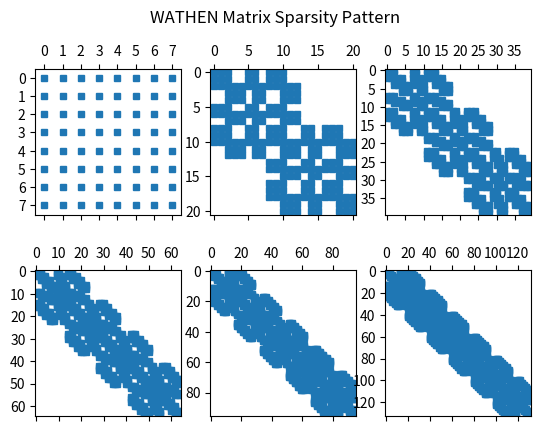
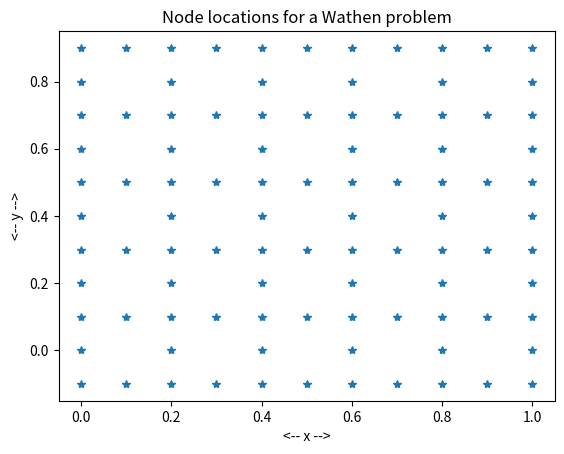

Recreate these plots in Python, in order.
#! /usr/bin/env python3
#
def cg_csc ( n, a, b, x ):

#*****************************************************************************80
#
## cg_csc() uses the conjugate gradient method for a CSC matrix.
#
#  Discussion:
#
#    The linear system has the form A*x=b, where A is a positive-definite
#    symmetric matrix, stored in Python's Compressed Sparse Column (CSC) format.
#
#    The method is designed to reach the solution to the linear system
#      A * x = b
#    after N computational steps.  However, roundoff may introduce
#    unacceptably large errors for some problems.  In such a case,
#    calling the routine a second time, using the current solution estimate
#    as the new starting guess, should result in improved results.
#
#  Licensing:
#
#    This code is distributed under the MIT license.
#
#  Modified:
#
#    01 September 2014
#
#  Author:
#
#    John Burkardt
#
#  Reference:
#
#    Frank Beckman,
#    The Solution of Linear Equations by the Conjugate Gradient Method,
#    in Mathematical Methods for Digital Computers,
#    edited by John Ralston, Herbert Wilf,
#    Wiley, 1967,
#    ISBN: 0471706892,
#    LC: QA76.5.R3.
#
#  Input:
#
#    integer N, the order of the matrix.
#
#    real A(N,N), the matrix, in Python's CSC format.
#
#    real B(N), the right hand side vector.
#
#    real X(N), an estimate for the solution, which may be 0.  
#
#  Output:
#
#    real X(N), the approximate solution.
#
  import numpy as np
#
#  Initialize
#    AP = A * x,
#    R  = b - A * x,
#    P  = b - A * x.
#
  ap = a.dot ( x )

  r = b - ap
  p = b - ap
#
#  Do the N steps of the conjugate gradient method.
#
  for it in range ( 0, n ):
#
#  Compute the matrix*vector product AP = A*P.
#
    ap = a.dot ( p )
#
#  Compute the dot products
#    PAP = P*AP,
#    PR  = P*R
#  Set
#    ALPHA = PR / PAP.
#
    pap = np.dot ( p, ap )
    pr =  np.dot ( p, r )

    if ( pap == 0.0 ):
      return x

    alpha = pr / pap
#
#  Set
#    X = X + ALPHA * P
#    R = R - ALPHA * AP.
#
    x = x + alpha * p
    r = r - alpha * ap
#
#  Compute the vector dot product
#    RAP = R*AP
#  Set
#    BETA = - RAP / PAP.
#
    rap = np.dot ( r, ap )

    beta = - rap / pap
#
#  Update the perturbation vector
#    P = R + BETA * P.
#
    p = r + beta * p

  return x

def cg_ge ( n, a, b, x ):

#*****************************************************************************80
#
## cg_ge() uses the conjugate gradient method for a general storage matrix.
#
#  Discussion:
#
#    The linear system has the form A*x=b, where A is a positive-definite
#    symmetric matrix, stored as a full storage matrix.
#
#    The method is designed to reach the solution to the linear system
#      A * x = b
#    after N computational steps.  However, roundoff may introduce
#    unacceptably large errors for some problems.  In such a case,
#    calling the routine a second time, using the current solution estimate
#    as the new starting guess, should result in improved results.
#
#  Licensing:
#
#    This code is distributed under the MIT license.
#
#  Modified:
#
#    31 August 2014
#
#  Author:
#
#    John Burkardt
#
#  Reference:
#
#    Frank Beckman,
#    The Solution of Linear Equations by the Conjugate Gradient Method,
#    in Mathematical Methods for Digital Computers,
#    edited by John Ralston, Herbert Wilf,
#    Wiley, 1967,
#    ISBN: 0471706892,
#    LC: QA76.5.R3.
#
#  Input:
#
#    integer N, the order of the matrix.
#
#    real A(N,N), the matrix.
#
#    real B(N), the right hand side vector.
#
#    real X(N), an estimate for the solution, which may be 0. 
#
#  Output:
#
#    real X(N), the approximate solution.
#
  import numpy as np
#
#  Initialize
#    AP = A * x,
#    R  = b - A * x,
#    P  = b - A * x.
#
  ap = np.dot ( a, x )

  r = b - ap
  p = b - ap
#
#  Do the N steps of the conjugate gradient method.
#
  for it in range ( 0, n ):
#
#  Compute the matrix*vector product AP = A*P.
#
    ap = np.dot ( a, p )
#
#  Compute the dot products
#    PAP = P*AP,
#    PR  = P*R
#  Set
#    ALPHA = PR / PAP.
#
    pap = np.dot ( p, ap )
    pr =  np.dot ( p, r )

    if ( pap == 0.0 ):
      return x

    alpha = pr / pap
#
#  Set
#    X = X + ALPHA * P
#    R = R - ALPHA * AP.
#
    x = x + alpha * p
    r = r - alpha * ap
#
#  Compute the vector dot product
#    RAP = R*AP
#  Set
#    BETA = - RAP / PAP.
#
    rap = np.dot ( r, ap )

    beta = - rap / pap
#
#  Update the perturbation vector
#    P = R + BETA * P.
#
    p = r + beta * p

  return x

def cg_st ( n, nz_num, row, col, a, b, x ):

#*****************************************************************************80
#
## cg_st() uses the conjugate gradient method for a sparse triplet storage matrix.
#
#  Discussion:
#
#    The linear system has the form A*x=b, where A is a positive-definite
#    symmetric matrix, stored as a full storage matrix.
#
#    The method is designed to reach the solution to the linear system
#      A * x = b
#    after N computational steps.  However, roundoff may introduce
#    unacceptably large errors for some problems.  In such a case,
#    calling the routine a second time, using the current solution estimate
#    as the new starting guess, should result in improved results.
#
#  Licensing:
#
#    This code is distributed under the MIT license.
#
#  Modified:
#
#    31 August 2014
#
#  Author:
#
#    John Burkardt
#
#  Reference:
#
#    Frank Beckman,
#    The Solution of Linear Equations by the Conjugate Gradient Method,
#    in Mathematical Methods for Digital Computers,
#    edited by John Ralston, Herbert Wilf,
#    Wiley, 1967,
#    ISBN: 0471706892,
#    LC: QA76.5.R3.
#
#  Input:
#
#    integer N, the order of the matrix.
#
#    integer NZ_NUM, the number of nonzeros.
#
#    integer ROW(NZ_NUM), COL(NZ_NUM), the row and column indices
#    of the nonzero entries.
#
#    real A(NZ_NUM), the nonzero entries.
#
#    real B(N), the right hand side vector.
#
#    real X(N), an estimate for the solution, which may be 0.
#
#  Output:
#
#    real X(N), the approximate solution.
#
  import numpy as np
#
#  Initialize
#    AP = A * x,
#    R  = b - A * x,
#    P  = b - A * x.
#
  ap = mv_st ( n, n, nz_num, row, col, a, x )

  r = b - ap
  p = b - ap
#
#  Do the N steps of the conjugate gradient method.
#
  for it in range ( 0, n ):
#
#  Compute the matrix*vector product AP = A*P.
#
    ap = mv_st ( n, n, nz_num, row, col, a, p )
#
#  Compute the dot products
#    PAP = P*AP,
#    PR  = P*R
#  Set
#    ALPHA = PR / PAP.
#
    pap = np.dot ( p, ap )
    pr =  np.dot ( p, r )

    if ( pap == 0.0 ):
      return x

    alpha = pr / pap
#
#  Set
#    X = X + ALPHA * P
#    R = R - ALPHA * AP.
#
    x = x + alpha * p
    r = r - alpha * ap
#
#  Compute the vector dot product
#    RAP = R*AP
#  Set
#    BETA = - RAP / PAP.
#
    rap = np.dot ( r, ap )

    beta = - rap / pap
#
#  Update the perturbation vector
#    P = R + BETA * P.
#
    p = r + beta * p

  return x

def mv_st ( m, n, nz_num, row, col, a, x ):

#*****************************************************************************80
#
## mv_st() multiplies a sparse triple matrix times a vector.
#
#  Licensing:
#
#    This code is distributed under the MIT license.
#
#  Modified:
#
#    31 August 2014
#
#  Author:
#
#    John Burkardt
#
#  Input:
#
#    integer M, N, the number of rows and columns.
#
#    integer NZ_NUM, the number of nonzero values.
#
#    integer ROW(NZ_NUM), COL(NZ_NUM), the row and column indices.
#
#    real A(NZ_NUM), the nonzero values in the M by N matrix.
#
#    real X(N), the vector to be multiplied.
#
#  Output:
#
#    real B(M), the product A*X.
#
  import numpy as np

  b = np.zeros ( m )

  for k in range ( 0, nz_num ):
    b[row[k]] = b[row[k]] + a[k] * x[col[k]]

  return b

def nonzeros ( m, n, a ):

#*****************************************************************************80
#
## nonzeros() counts the nonzeros in a matrix.
#
#  Licensing:
#
#    This code is distributed under the MIT license.
#
#  Modified:
#
#    31 August 2014
#
#  Author:
#
#    John Burkardt
#
#  Input:
#
#    integer M, N, the number of rows and columns.
#
#    real A(M,N), the matrix.
#
#  Output:
#
#    integer NNZ, the number of nonzero entries.
#
  nnz = 0;
  for j in range ( 0, n ):
    for i in range ( 0, m ):
      if ( a[i,j] != 0.0 ):
        nnz = nnz + 1

  return nnz

def r8vec_print ( n, a, title ):

#*****************************************************************************80
#
## r8vec_print() prints an R8VEC.
#
#  Licensing:
#
#    This code is distributed under the MIT license.
#
#  Modified:
#
#    31 August 2014
#
#  Author:
#
#    John Burkardt
#
#  Input:
#
#    integer N, the dimension of the vector.
#
#    real A(N), the vector to be printed.
#
#    string TITLE, a title.
#
  print ( '' )
  print ( title )
  print ( '' )
  for i in range ( 0, n ):
    print ( '%6d:  %12g' % ( i, a[i] ) )

def st_to_ge ( n_st, row, col, a_st ):

#*****************************************************************************80
#
## st_to_ge() converts a sparse triplet (ST) matrix to general (GE) storage.
#
#  Licensing:
#
#    This code is distributed under the MIT license.
#
#  Modified:
#
#    01 June 2014
#
#  Author:
#
#    John Burkardt
#
#  Input:
#
#    integer N_ST, the number of sparse triplet values.
#
#    integer ROW(N_ST), COL(N_ST), the row and column indices.
#
#    real A_ST(N_ST), the nonzero matrix values.
#
#  Output:
#
#    real A_GE(M,N), the corresponding full storage matrix.
#
  import numpy as np
#
#  Guess the number of rows and columns.
#
  m = max ( row ) + 1
  n = max ( col ) + 1
#
#  Set up the GE matrix.
#
  a_ge = np.zeros ( ( m, n ) )
#
#  Copy the data as a vector.
#
  for k in range ( 0, n_st ):
    a_ge[row[k],col[k]] = a_st[k]

  return a_ge

def timestamp ( ):

#*****************************************************************************80
#
## timestamp() prints the date as a timestamp.
#
#  Licensing:
#
#    This code is distributed under the MIT license. 
#
#  Modified:
#
#    06 April 2013
#
#  Author:
#
#    John Burkardt
#
  import time

  t = time.time ( )
  print ( time.ctime ( t ) )

  return

def wathen_bandwidth ( nx, ny ):

#*****************************************************************************80
#
## wathen_bandwidth() returns the bandwidth of the WATHEN matrix.
#
#  Discussion:
#
#    The bandwidth measures the minimal number of contiguous diagonals,
#    including the central diagonal, which contain all the nonzero elements
#    of a matrix.
#
#  Licensing:
#
#    This code is distributed under the MIT license.
#
#  Modified:
#
#    31 August 2014
#
#  Author:
#
#    John Burkardt
#
#  Reference:
#
#    Nicholas Higham,
#    Algorithm 694: A Collection of Test Matrices in MATLAB,
#    ACM Transactions on Mathematical Software,
#    Volume 17, Number 3, September 1991, pages 289-305.
#
#    Andrew Wathen,
#    Realistic eigenvalue bounds for the Galerkin mass matrix,
#    IMA Journal of Numerical Analysis,
#    Volume 7, 1987, pages 449-457.
#
#  Input:
#
#    integer NX, NY, values which determine the size of A.
#
#  Output:
#
#    integer L, D, U, the lower, diagonal, and upper bandwidths 
#    of the matrix,
#
  l = 3 * nx + 4
  d = 1
  u = 3 * nx + 4

  return l, d, u

def wathen_csc ( nx, ny, rng ):

#*****************************************************************************80
#
## wathen_csc(): Wathen matrix stored in Compressed Sparse Column (CSC) format.
#
#  Discussion:
#
#    The Wathen matrix is a finite element matrix which is sparse.
#
#    The entries of the matrix depend in part on a physical quantity
#    related to density.  That density is here assigned random values between
#    0 and 100.
#
#    The matrix order N is determined by the input quantities NX and NY,
#    which would usually be the number of elements in the X and Y directions.
#
#    The value of N is
#
#      N = 3*NX*NY + 2*NX + 2*NY + 1,
#
#    The matrix is the consistent mass matrix for a regular NX by NY grid
#    of 8 node serendipity elements.
#
#    The local element numbering is
#
#      3--2--1
#      |     |
#      4     8
#      |     |
#      5--6--7
#
#    Here is an illustration for NX = 3, NY = 2:
#
#     23-24-25-26-27-28-29
#      |     |     |     |
#     19    20    21    22
#      |     |     |     |
#     12-13-14-15-16-17-18
#      |     |     |     |
#      8     9    10    11
#      |     |     |     |
#      1--2--3--4--5--6--7
#
#    For this example, the total number of nodes is, as expected,
#
#      N = 3 * 3 * 2 + 2 * 2 + 2 * 3 + 1 = 29
#
#    The matrix is symmetric positive definite for any positive values of the
#    density RHO(X,Y).
#
#  Licensing:
#
#    This code is distributed under the MIT license.
#
#  Modified:
#
#    13 May 2020
#
#  Author:
#
#    John Burkardt.
#
#  Reference:
#
#    Nicholas Higham,
#    Algorithm 694: A Collection of Test Matrices in MATLAB,
#    ACM Transactions on Mathematical Software,
#    Volume 17, Number 3, September 1991, pages 289-305.
#
#    Andrew Wathen,
#    Realistic eigenvalue bounds for the Galerkin mass matrix,
#    IMA Journal of Numerical Analysis,
#    Volume 7, Number 4, October 1987, pages 449-457.
#
#  Input:
#
#    integer NX, NY, values which determine the size of the matrix.
#
#    rng(): the current random number generator.
#
#  Output:
#
#    real A(*,*), the compressed sparxe column version of the matrix.
#
  from scipy.sparse import coo_matrix
  import numpy as np

  em = np.array \
  ( \
    ( ( 6.0, -6.0,  2.0, -8.0,  3.0, -8.0,  2.0, -6.0 ), \
      (-6.0, 32.0, -6.0, 20.0, -8.0, 16.0, -8.0, 20.0 ), \
      ( 2.0, -6.0,  6.0, -6.0,  2.0, -8.0,  3.0, -8.0 ), \
      (-8.0, 20.0, -6.0, 32.0, -6.0, 20.0, -8.0, 16.0 ), \
      ( 3.0, -8.0,  2.0, -6.0,  6.0, -6.0,  2.0, -8.0 ), \
      (-8.0, 16.0, -8.0, 20.0, -6.0, 32.0, -6.0, 20.0 ), \
      ( 2.0, -8.0,  3.0, -8.0,  2.0, -6.0,  6.0, -6.0 ), \
      (-6.0, 20.0, -8.0, 16.0, -8.0, 20.0, -6.0, 32.0 ) )\
  )

  node = np.zeros ( 8, dtype = np.int32 )

  st_num = 8 * 8 * nx * ny
  row = np.zeros ( st_num, dtype = np.int32 )
  col = np.zeros ( st_num, dtype = np.int32 )
  v = np.zeros ( st_num )

  k = 0

  for j in range ( 0, ny ):

    for i in range ( 0, nx ):

      node[0] = ( 3 * ( j + 1 )     ) * nx + 2 * ( j + 1 ) + 2 *  ( i + 1 ) + 1 - 1
      node[1] = node[0] - 1
      node[2] = node[0] - 2

      node[3] = ( 3 * ( j + 1 ) - 1 ) * nx + 2 *  ( j + 1 ) + ( i + 1 ) - 1 - 1
      node[7] = node[3] + 1

      node[4] = ( 3 *  ( j + 1 ) - 3 ) * nx + 2 *  ( j + 1 ) + 2 *  ( i + 1 ) - 3 - 1
      node[5] = node[4] + 1
      node[6] = node[4] + 2

      rho = 100.0 * rng.random ( )

      for krow in range ( 0, 8 ):
        for kcol in range ( 0, 8 ):
          row[k] = node[krow]
          col[k] = node[kcol]
          v[k] = rho * em[krow,kcol]
          k = k + 1
#
#  Convert triplet to a Python COO matrix.
#
  a = coo_matrix ( ( v, ( row, col ) ) )
#
#  Convert COO matrix to CSC format.
#
  a = a.tocsc ( )

  return a

def wathen_ge ( nx, ny, rng ):

#*****************************************************************************80
#
## wathen_ge() returns the Wathen matrix, using general (GE) storage.
#
#  Discussion:
#
#    The Wathen matrix is a finite element matrix which is sparse.
#
#    The entries of the matrix depend in part on a physical quantity
#    related to density.  That density is here assigned random values between
#    0 and 100.
#
#    The matrix order N is determined by the input quantities NX and NY,
#    which would usually be the number of elements in the X and Y directions.
#    The value of N is
#
#      N = 3*NX*NY + 2*NX + 2*NY + 1,
#
#    The matrix is the consistent mass matrix for a regular NX by NY grid
#    of 8 node serendipity elements.
#
#    The local element numbering is
#
#      3--2--1
#      |     |
#      4     8
#      |     |
#      5--6--7
#
#    Here is an illustration for NX = 3, NY = 2:
#
#     23-24-25-26-27-28-29
#      |     |     |     |
#     19    20    21    22
#      |     |     |     |
#     12-13-14-15-16-17-18
#      |     |     |     |
#      8     9    10    11
#      |     |     |     |
#      1--2--3--4--5--6--7
#
#    For this example, the total number of nodes is, as expected,
#
#      N = 3 * 3 * 2 + 2 * 2 + 2 * 3 + 1 = 29
#
#    The matrix is symmetric positive definite for any positive values of the
#    density RHO(X,Y).
#
#  Licensing:
#
#    This code is distributed under the MIT license.
#
#  Modified:
#
#    13 May 2020
#
#  Author:
#
#    John Burkardt
#
#  Reference:
#
#    Nicholas Higham,
#    Algorithm 694: A Collection of Test Matrices in MATLAB,
#    ACM Transactions on Mathematical Software,
#    Volume 17, Number 3, September 1991, pages 289-305.
#
#    Andrew Wathen,
#    Realistic eigenvalue bounds for the Galerkin mass matrix,
#    IMA Journal of Numerical Analysis,
#    Volume 7, Number 4, October 1987, pages 449-457.
#
#  Input:
#
#    integer NX, NY, values which determine the size of the matrix.
#
#    rng(): the current random number generator.
#
#  Output:
#
#    real A(N,N), the matrix.
#
  import numpy as np

  n = wathen_order ( nx, ny )

  A = np.zeros ( ( n, n ) )

  em = np.array \
  ( \
    ( ( 6.0, -6.0,  2.0, -8.0,  3.0, -8.0,  2.0, -6.0 ), \
      (-6.0, 32.0, -6.0, 20.0, -8.0, 16.0, -8.0, 20.0 ), \
      ( 2.0, -6.0,  6.0, -6.0,  2.0, -8.0,  3.0, -8.0 ), \
      (-8.0, 20.0, -6.0, 32.0, -6.0, 20.0, -8.0, 16.0 ), \
      ( 3.0, -8.0,  2.0, -6.0,  6.0, -6.0,  2.0, -8.0 ), \
      (-8.0, 16.0, -8.0, 20.0, -6.0, 32.0, -6.0, 20.0 ), \
      ( 2.0, -8.0,  3.0, -8.0,  2.0, -6.0,  6.0, -6.0 ), \
      (-6.0, 20.0, -8.0, 16.0, -8.0, 20.0, -6.0, 32.0 ) )\
  )

  node = np.zeros ( 8, dtype = np.int32 )

  for j in range ( 0, ny ):

    for i in range ( 0, nx ):
#
#  For the element (I,J), determine the indices of the 8 nodes.
#
      node[0] = ( 3 * ( j + 1 )     ) * nx + 2 * ( j + 1 ) + 2 *  ( i + 1 ) + 1 - 1
      node[1] = node[0] - 1
      node[2] = node[0] - 2

      node[3] = ( 3 * ( j + 1 ) - 1 ) * nx + 2 *  ( j + 1 ) + ( i + 1 ) - 1 - 1
      node[7] = node[3] + 1

      node[4] = ( 3 *  ( j + 1 ) - 3 ) * nx + 2 *  ( j + 1 ) + 2 *  ( i + 1 ) - 3 - 1
      node[5] = node[4] + 1
      node[6] = node[4] + 2

      rho = 100.0 * rng.random ( )

      for krow in range ( 0, 8 ):
        for kcol in range ( 0, 8 ):
          A[node[krow],node[kcol]] = A[node[krow],node[kcol]] \
            + rho * em[krow,kcol]

  return A

def wathen_order ( nx, ny ):

#*****************************************************************************80
#
## wathen_order() returns the order of the WATHEN matrix.
#
#  Discussion:
#
#    N = 3 * 3 * 2 + 2 * 2 + 2 * 3 + 1 = 29
#
#  Licensing:
#
#    This code is distributed under the MIT license.
#
#  Modified:
#
#    31 August 2014
#
#  Author:
#
#    John Burkardt
#
#  Reference:
#
#    Nicholas Higham,
#    Algorithm 694: A Collection of Test Matrices in MATLAB,
#    ACM Transactions on Mathematical Software,
#    Volume 17, Number 3, September 1991, pages 289-305.
#
#    Andrew Wathen,
#    Realistic eigenvalue bounds for the Galerkin mass matrix,
#    IMA Journal of Numerical Analysis,
#    Volume 7, 1987, pages 449-457.
#
#  Input:
#
#    integer NX, NY, values which determine the size of A.
#
#  Output:
#
#    integer N, the order of the matrix,
#    as determined by NX and NY.
#
  n = 3 * nx * ny + 2 * nx + 2 * ny + 1

  return n

def wathen_order_test ( ):

#*****************************************************************************80
#
## wathen_order_test() tests wathen_order().
#
#  Licensing:
#
#    This code is distributed under the MIT license.
#
#  Modified:
#
#    30 November 2016
#
#  Author:
#
#    John Burkardt
#
#  Reference:
#
#    Nicholas Higham,
#    Algorithm 694: A Collection of Test Matrices in MATLAB,
#    ACM Transactions on Mathematical Software,
#    Volume 17, Number 3, September 1991, pages 289-305.
#
#    Andrew Wathen,
#    Realistic eigenvalue bounds for the Galerkin mass matrix,
#    IMA Journal of Numerical Analysis,
#    Volume 7, 1987, pages 449-457.
#
  print ( '' )
  print ( 'wathen_order_test():' )
  print ( '  wathen_order() returns N, the order of a Wathen finite element' )
  print ( '  matrix given NX and NY, the number of rows and columns of' )
  print ( '  nodes in the underlying grid.' )
  print ( '' )
  print ( '       NX / NY: 1       2       3       4       5       6' )
  print ( '' )

  for ny in range ( 1, 11 ):
    print ( '       %2d' % ( ny ), end = '' )
    for nx in range ( 1, 7 ):
      n = wathen_order ( nx, ny )
      print ( '  %5d' % ( n ), end = '' )
    print ( '' )

  return

def wathen_st ( nx, ny, rng ):

#*****************************************************************************80
#
## wathen_st(): Wathen matrix stored in sparse triplet format.
#
#  Discussion:
#
#    When dealing with sparse matrices in MATLAB, it can be much more efficient
#    to work first with a triple of I, J, and X vectors, and only once
#    they are complete, convert to MATLAB's sparse format.
#
#    The Wathen matrix is a finite element matrix which is sparse.
#
#    The entries of the matrix depend in part on a physical quantity
#    related to density.  That density is here assigned random values between
#    0 and 100.
#
#    The matrix order N is determined by the input quantities NX and NY,
#    which would usually be the number of elements in the X and Y directions.
#
#    The value of N is
#
#      N = 3*NX*NY + 2*NX + 2*NY + 1,
#
#    The matrix is the consistent mass matrix for a regular NX by NY grid
#    of 8 node serendipity elements.
#
#    The local element numbering is
#
#      3--2--1
#      |     |
#      4     8
#      |     |
#      5--6--7
#
#    Here is an illustration for NX = 3, NY = 2:
#
#     23-24-25-26-27-28-29
#      |     |     |     |
#     19    20    21    22
#      |     |     |     |
#     12-13-14-15-16-17-18
#      |     |     |     |
#      8     9    10    11
#      |     |     |     |
#      1--2--3--4--5--6--7
#
#    For this example, the total number of nodes is, as expected,
#
#      N = 3 * 3 * 2 + 2 * 2 + 2 * 3 + 1 = 29
#
#    The matrix is symmetric positive definite for any positive values of the
#    density RHO(X,Y).
#
#  Licensing:
#
#    This code is distributed under the MIT license.
#
#  Modified:
#
#    31 August 2014
#
#  Author:
#
#    John Burkardt.
#
#  Reference:
#
#    Nicholas Higham,
#    Algorithm 694: A Collection of Test Matrices in MATLAB,
#    ACM Transactions on Mathematical Software,
#    Volume 17, Number 3, September 1991, pages 289-305.
#
#    Andrew Wathen,
#    Realistic eigenvalue bounds for the Galerkin mass matrix,
#    IMA Journal of Numerical Analysis,
#    Volume 7, Number 4, October 1987, pages 449-457.
#
#  Input:
#
#    integer NX, NY, values which determine the size of the matrix.
#
#    rng(): the current random number generator.
#
#  Output:
#
#    integer ROW(NZ_NUM), COL(NZ_NUM), the row and column indices 
#    of the nonzero entries.
#
#    real A(NZ_NUM), the nonzero values.
#
  import numpy as np

  nz_num = wathen_st_size ( nx, ny )

  em = np.array \
  ( \
    ( ( 6.0, -6.0,  2.0, -8.0,  3.0, -8.0,  2.0, -6.0 ), \
      (-6.0, 32.0, -6.0, 20.0, -8.0, 16.0, -8.0, 20.0 ), \
      ( 2.0, -6.0,  6.0, -6.0,  2.0, -8.0,  3.0, -8.0 ), \
      (-8.0, 20.0, -6.0, 32.0, -6.0, 20.0, -8.0, 16.0 ), \
      ( 3.0, -8.0,  2.0, -6.0,  6.0, -6.0,  2.0, -8.0 ), \
      (-8.0, 16.0, -8.0, 20.0, -6.0, 32.0, -6.0, 20.0 ), \
      ( 2.0, -8.0,  3.0, -8.0,  2.0, -6.0,  6.0, -6.0 ), \
      (-6.0, 20.0, -8.0, 16.0, -8.0, 20.0, -6.0, 32.0 ) )\
  )

  node = np.zeros ( 8, dtype = np.int32 )
  row = np.zeros ( nz_num, dtype = np.int32 )
  col = np.zeros ( nz_num, dtype = np.int32 )
  a = np.zeros ( nz_num )

  k = 0

  for j in range ( 0, ny ):

    for i in range ( 0, nx ):

      node[0] = ( 3 * ( j + 1 )     ) * nx + 2 * ( j + 1 ) + 2 *  ( i + 1 ) + 1 - 1
      node[1] = node[0] - 1
      node[2] = node[0] - 2

      node[3] = ( 3 * ( j + 1 ) - 1 ) * nx + 2 *  ( j + 1 ) + ( i + 1 ) - 1 - 1
      node[7] = node[3] + 1

      node[4] = ( 3 *  ( j + 1 ) - 3 ) * nx + 2 *  ( j + 1 ) + 2 *  ( i + 1 ) - 3 - 1
      node[5] = node[4] + 1
      node[6] = node[4] + 2

      rho = 100.0 * rng.random ( )

      for krow in range ( 0, 8 ):
        for kcol in range ( 0, 8 ):
          row[k] = node[krow]
          col[k] = node[kcol]
          a[k] = rho * em[krow,kcol]
          k = k + 1

  return row, col, a

def wathen_st_size ( nx, ny ):

#*****************************************************************************80
#
## wathen_st_size(): Size of Wathen matrix stored in sparse triplet format.
#
#  Licensing:
#
#    This code is distributed under the MIT license.
#
#  Modified:
#
#    31 August 2014
#
#  Author:
#
#    John Burkardt.
#
#  Reference:
#
#    Nicholas Higham,
#    Algorithm 694: A Collection of Test Matrices in MATLAB,
#    ACM Transactions on Mathematical Software,
#    Volume 17, Number 3, September 1991, pages 289-305.
#
#    Andrew Wathen,
#    Realistic eigenvalue bounds for the Galerkin mass matrix,
#    IMA Journal of Numerical Analysis,
#    Volume 7, Number 4, October 1987, pages 449-457.
#
#  Input:
#
#    integer NX, NY, values which determine the size of the matrix.
#
#  Output:
#
#    integer NZ_NUM, the number of items of data used to describe
#    the matrix.
#
  nz_num = nx * ny * 64

  return nz_num

def wathen_st_size_test ( ):

#*****************************************************************************80
#
## wathen_st_size_test() tests wathen_st_size().
#
#  Licensing:
#
#    This code is distributed under the MIT license.
#
#  Modified:
#
#    30 November 2016
#
#  Author:
#
#    John Burkardt
#
#  Reference:
#
#    Nicholas Higham,
#    Algorithm 694: A Collection of Test Matrices in MATLAB,
#    ACM Transactions on Mathematical Software,
#    Volume 17, Number 3, September 1991, pages 289-305.
#
#    Andrew Wathen,
#    Realistic eigenvalue bounds for the Galerkin mass matrix,
#    IMA Journal of Numerical Analysis,
#    Volume 7, 1987, pages 449-457.
#
  print ( '' )
  print ( 'wathen_st_size_test():' )
  print ( '  wathen_st_size() returns NZ_NUM, the number of nonzeros' )
  print ( '  in a sparse triplet format for a Wathen finite element' )
  print ( '  matrix, given NX and NY, the number of rows and columns of' )
  print ( '  nodes in the underlying grid.' )
  print ( '' )
  print ( '       NX / NY: 1       2       3       4       5       6' )
  print ( '' )

  for ny in range ( 1, 11 ):
    print ( '       %2d' % ( ny ), end = '' )
    for nx in range ( 1, 7 ):
      n = wathen_st_size ( nx, ny )
      print ( '  %5d' % ( n ), end = '' )
    print ( '' )

  return

def wathen_xy ( nx, ny ):

#*****************************************************************************80
#
## wathen_xy(): coordinates of Wathen nodes.
#
#  Discussion:
#
#    We will take the region to be the unit square.
#
#    The grid uses quadratic serendipity elements.
#
#    Here is an illustration of the node numbering for NX = 3, NY = 2:
#
#     23-24-25-26-27-28-29
#      |     |     |     |
#     19    20    21    22
#      |     |     |     |
#     12-13-14-15-16-17-18
#      |     |     |     |
#      8     9    10    11
#      |     |     |     |
#      1--2--3--4--5--6--7
#
#    For this example, the total number of nodes is, as expected,
#
#      N = 3 * 3 * 2 + 2 * 2 + 2 * 3 + 1 = 29
#
#  Licensing:
#
#    This code is distributed under the MIT license.
#
#  Modified:
#
#    18 February 2020
#
#  Author:
#
#    John Burkardt.
#
#  Reference:
#
#    Nicholas Higham,
#    Algorithm 694: A Collection of Test Matrices in MATLAB,
#    ACM Transactions on Mathematical Software,
#    Volume 17, Number 3, September 1991, pages 289-305.
#
#    Andrew Wathen,
#    Realistic eigenvalue bounds for the Galerkin mass matrix,
#    IMA Journal of Numerical Analysis,
#    Volume 7, Number 4, October 1987, pages 449-457.
#
#  Input:
#
#    integer NX, NY, values which determine the size of the matrix.
#
#  Output:
#
#    real X(N), Y(N), the node coordinates.
#
  import numpy as np

  n = wathen_order ( nx, ny )

  x = np.zeros ( n )
  y = np.zeros ( n )

  k = 0
  for j in range ( 0, 2 * ny + 1 ):
    if ( np.mod ( j, 2 ) == 0 ):
      x[k:k+2*nx+1] = np.linspace ( 0.0, 1.0, 2*nx + 1 )
      y[k:k+2*nx+1] = ( j - 1 ) / ( 2 * ny ) 
      k = k + 2 * nx + 1 
    else:
      x[k:k+nx+1] = np.linspace ( 0.0, 1.0, nx + 1 ) 
      y[k:k+nx+1] = ( j - 1 ) / ( 2 * ny )
      k = k + nx + 1 

  return x, y

def wathen_xy_test ( ):

#*****************************************************************************80
#
## wathen_xy_test() tests wathen_xy().
#
#  Licensing:
#
#    This code is distributed under the MIT license.
#
#  Modified:
#
#    19 February 2020
#
#  Author:
#
#    John Burkardt
#
  import matplotlib.pyplot as plt

  print ( '' )
  print ( 'wathen_xy_test():' )
  print ( '  wathen_xy() returns the (X,Y) coordinates of nodes.' )

  x, y = wathen_xy ( 5, 5 )

  plt.plot ( x, y, '*' )
  plt.title ( 'Node locations for a Wathen problem' )
  plt.xlabel ( '<-- x -->' )
  plt.ylabel ( '<-- y -->' )
  filename = 'wathen_xy.png'
  plt.savefig ( filename )
  print ( '  Graphics saved as "', filename, '"' )
  plt.show ( block = False )
  plt.close ( )

  return

def wathen_test01 ( rng ):

#*****************************************************************************80
#
## wathen_test01() assembles, factor and solve using wathen_ge()
#
#  Licensing:
#
#    This code is distributed under the MIT license.
#
#  Modified:
#
#    04 September 2014
#
#  Author:
#
#    John Burkardt
#
#  Input:
#
#    rng(): the current random number generator.
#
  from numpy.linalg import norm
  import numpy as np
  import scipy.linalg as la

  print ( '' )
  print ( 'wathen_test01():' )
  print ( '  Assemble, factor and solve a Wathen system' )
  print ( '  defined by wathen_ge().' )
  print ( '' )

  nx = 4
  ny = 4
  print ( '  Elements in X direction NX = %d' % ( nx ) )
  print ( '  Elements in Y direction NY = %d' % ( ny ) )
  print ( '  Number of elements = %d' % ( nx * ny ) )
#
#  Compute the number of unknowns.
#
  n = wathen_order ( nx, ny )
  print ( '  Number of nodes N = %d' % ( n ) )
#
#  Set up a random solution X1.
#
  x1 = rng.random ( size = n )
#
#  Compute the matrix.
#
  a = wathen_ge ( nx, ny, rng )
#
#  Compute the corresponding right hand side B.
#
  b = np.dot ( a, x1 )
#
#  Solve the linear system.
#
  x2 = la.solve ( a, b )
#
#  Compute the norm of the solution error.
#
  e = norm ( x1 - x2 )
  print ( '  Norm of solution error is %g' % ( e ) )

  return

def wathen_test02 ( rng ):

#*****************************************************************************80
#
## wathen_test02() assembles, factors and solves using wathen_csc().
#
#  Licensing:
#
#    This code is distributed under the MIT license.
#
#  Modified:
#
#    04 September 2014
#
#  Author:
#
#    John Burkardt
#
#  Input:
#
#    rng(): the current random number generator.
#
  from numpy.linalg import norm
  import numpy as np
  import scipy.sparse.linalg as ssl

  print ( '' )
  print ( 'wathen_test02():' )
  print ( '  Assemble, factor and solve a Wathen system' )
  print ( '  defined by wathen_csc().' )
  print ( '' )

  nx = 4
  ny = 4

  print ( '  Elements in X direction NX = %d' % ( nx ) )
  print ( '  Elements in Y direction NY = %d' % ( ny ) )
  print ( '  Number of elements = %d' % ( nx * ny ) )
#
#  Compute the number of unknowns.
#
  n = wathen_order ( nx, ny )
  print ( '  Number of nodes N = %d' % ( n ) )
#
#  Set up a random solution X1.
#
  x1 = rng.random ( size = n )
#
#  Compute the matrix.
#
  a = wathen_csc ( nx, ny, rng )
#
#  Compute the corresponding right hand side B.
#  Oddly enough, to compute A * x1 when A is sparse, you write A.dot(X1).
#
  b = a.dot ( x1 )
#
#  Solve the linear system.
#
  x2 = ssl.spsolve ( a, b )
#
#  Compute the norm of the solution error.
#
  e = norm ( x1 - x2 )
  print ( '  Norm of solution error is ', e )

  return

def wathen_test03 ( rng ):

#*****************************************************************************80
#
## wathen_test03() times wathen_ge() assembly and solution.
#
#  Licensing:
#
#    This code is distributed under the MIT license.
#
#  Modified:
#
#    04 September 2014
#
#  Author:
#
#    John Burkardt
#
#  Input:
#
#    rng(): the current random number generator.
#
  from numpy.linalg import norm
  import numpy as np
  import scipy.linalg as la
  import time
 
  print ( '' )
  print ( 'wathen_test03():' )
  print ( '  For various problem sizes,' )
  print ( '  time the assembly and factorization of a Wathen system' )
  print ( '  using wathen_ge().' )
  print ( '' )
  print ( '    NX  Elements   Nodes   Storage    Assembly      Factor      Error' )
  print ( '' )

  nx = 1
  ny = 1

  for test in range ( 0, 6 ):
#
#  Compute the number of unknowns.
#
    n = wathen_order ( nx, ny )
    storage_ge = n * n
#
#  Set up a random solution X1.
#
    x1 = rng.random ( size = n )
#
#  Compute the matrix.
#
    t0 = time.perf_counter ( )
    a = wathen_ge ( nx, ny, rng )
    t1 = ( time.perf_counter ( ) - t0 )
#
#  Compute the corresponding right hand side B.
#
    b = np.dot ( a, x1 )
#
#  Solve the system.
#
    t0 = time.perf_counter ( )
    x2 = la.solve ( a, b )
    t2 = ( time.perf_counter ( ) - t0 )
#
#  Compute the norm of the solution error.
#
    e = norm ( x1 - x2 )
#
#  Report.
#
    print ( '  %4d      %4d  %6d  %8d  %10.2e  %10.2e  %10.2e' % \
      ( nx, nx * ny, n, storage_ge, t1, t2, e ) )
#
#  Ready for next iteration.
#
    nx = nx * 2
    ny = ny * 2

  return

def wathen_test04 ( rng ):

#*****************************************************************************80
#
## wathen_test04() times wathen_csc() assembly and solution.
#
#  Licensing:
#
#    This code is distributed under the MIT license.
#
#  Modified:
#
#    04 September 2014
#
#  Author:
#
#    John Burkardt
#
#  Input:
#
#    rng(): the current random number generator.
#
  from numpy.linalg import norm
  import numpy as np
  import scipy.sparse.linalg as ssl
  import time

  print ( '' )
  print ( 'wathen_test04():' )
  print ( '  For various problem sizes,' )
  print ( '  time the assembly and factorization of a Wathen system' )
  print ( '  using the wathen_csc() function.' )
  print ( '' )
  print ( '    NX  Elements   Nodes    Assembly      Factor      Error' )
  print ( '' )

  nx = 1
  ny = 1

  for test in range ( 0, 7 ):
#
#  Compute the number of unknowns.
#
    n = wathen_order ( nx, ny )
#
#  Set up a random solution X1.
#
    x1 = rng.random ( size = n )
#
#  Compute the matrix.
#
    t0 = time.perf_counter ( )
    a = wathen_csc ( nx, ny, rng )
    t1 = ( time.perf_counter ( ) - t0 )
#
#  Compute the corresponding right hand side B.
#
    b = a.dot ( x1 )
#
#  Solve the system.
#
    t0 = time.perf_counter ( )
    x2 = ssl.spsolve ( a, b )
    t2 = ( time.perf_counter ( ) - t0 )
#
#  Compute the norm of the solution error.
#
    e = norm ( x1 - x2 )
#
#  Report.
#
    print ( '  %4d      %4d  %6d  %10.2e  %10.2e  %10.2e' % \
      ( nx, nx * ny, n, t1, t2, e ) )
#
#  Ready for next iteration.
#
    nx = nx * 2
    ny = ny * 2

  return

def wathen_test05 ( rng ):

#*****************************************************************************80
#
## wathen_test05() times wathen_ge() and wathen_csc().
#
#  Licensing:
#
#    This code is distributed under the MIT license.
#
#  Modified:
#
#    04 September 2014
#
#  Author:
#
#    John Burkardt
#
#  Input:
#
#    rng(): the current random number generator.
#
  from numpy.linalg import norm
  import numpy as np
  import scipy.linalg as la
  import scipy.sparse.linalg as ssl
  import time

  print ( '' )
  print ( 'wathen_test05():' )
  print ( '  For various problem sizes, ' )
  print ( '  time the assembly and factorization of a Wathen system' )
  print ( '  wathen_ge() and wathen_csc().' )
  print ( '' )
  print ( '                   NX  Elements   Nodes    Assembly      Factor      Error' )

  nx = 1
  ny = 1

  for test in range ( 0, 6 ):
#
#  Compute the number of unknowns.
#
    n = wathen_order ( nx, ny )
#
#  Set up a random solution X1.
#
    x1 = rng.random ( size = n )
#
#  Compute the matrix.
#
    t0 = time.perf_counter ( )
    a = wathen_ge ( nx, ny, rng )
    t1 = time.perf_counter ( ) - t0
#
#  Compute the corresponding right hand side B.
#
    b = np.dot ( a, x1 )
#
#  Solve the system.
#
    t0 = time.perf_counter ( )
    x2 = la.solve ( a, b )
    t2 = time.perf_counter ( ) - t0
#
#  Compute the maximum solution error.
#
    e = norm ( x1 - x2 )
#
#  Report.
#
    print ( '' )
    print ( '  wathen_ge()    %4d      %4d  %6d  %10.2e  %10.2e  %10.2e' \
      % ( nx, nx * ny, n, t1, t2, e ) )
#
#  Compute the matrix.
#
    t0 = time.perf_counter ( )
    a = wathen_csc ( nx, ny, rng )
    t1 = time.perf_counter ( ) - t0
#
#  Solve the system.
#
    t0 = time.perf_counter ( )
    x2 = ssl.spsolve ( a, b )
    t2 = time.perf_counter ( ) - t0
#
#  Compute the maximum solution error.
#
    e = norm ( x1 - x2 )
#
#  Report.
#
    print ( '  wathen_csc()   %4d      %4d  %6d  %10.2e  %10.2e  %10.2e' \
      % ( nx, nx * ny, n, t1, t2, e ) )
#
#  Ready for next iteration.
#
    nx = nx * 2
    ny = ny * 2

  return

def wathen_test06 ( rng ):

#*****************************************************************************80
#
## wathen_test06() assembles, factor and solves using wathen_ge() + cg_ge().
#
#  Licensing:
#
#    This code is distributed under the MIT license.
#
#  Modified:
#
#    31 August 2014
#
#  Author:
#
#    John Burkardt
#
#  Input:
#
#    rng(): the current random number generator.
#
  from numpy.linalg import norm
  import numpy as np

  print ( '' )
  print ( 'wathen_test06():' )
  print ( '  Assemble, factor and solve a Wathen system' )
  print ( '  defined by wathen_ge() and cg_ge().' )
  print ( '' )

  nx = 2
  ny = 2
  print ( '  Elements in X direction NX = %d' % ( nx ) )
  print ( '  Elements in Y direction NY = %d' % ( ny ) )
  print ( '  Number of elements = %d' % ( nx * ny ) )
#
#  Compute the number of unknowns.
#
  n = wathen_order ( nx, ny )
  print ( '  Number of nodes N = %d' % ( n ) )
#
#  Set up a random solution X1.
#
  x1 = rng.random ( size = n )
#
#  Compute the matrix.
#
  a = wathen_ge ( nx, ny, rng )
#
#  Compute the corresponding right hand side B.
#
  b = np.dot ( a, x1 )
#
#  Solve the linear system.
#
  x2 = np.ones ( n )
  x2 = cg_ge ( n, a, b, x2 )
#
#  Compute the maximum solution error.
#
  e = norm ( x1 - x2 )

  print ( '  Maximum solution error is %g' % ( e ) )

  return

def wathen_test07 ( rng ):

#*****************************************************************************80
#
## wathen_test07() assembles, factor and solves using wathen_csc() + cg_csc().
#
#  Licensing:
#
#    This code is distributed under the MIT license.
#
#  Modified:
#
#    04 September 2014
#
#  Author:
#
#    John Burkardt
#
#  Input:
#
#    rng(): the current random number generator.
#
  from numpy.linalg import norm
  import numpy as np

  print ( '' )
  print ( 'wathen_test07():' )
  print ( '  Assemble, factor and solve a Wathen system' )
  print ( '  defined by wathen_csc() and cg_csc().' )
  print ( '' )

  nx = 2
  ny = 2
  print ( '  Elements in X direction NX = %d' % ( nx ) )
  print ( '  Elements in Y direction NY = %d' % ( ny ) )
  print ( '  Number of elements = %d' % ( nx * ny ) )
#
#  Compute the number of unknowns.
#
  n = wathen_order ( nx, ny )
  print ( '  Number of nodes N = %d' % ( n ) )
#
#  Set up a random solution X1.
#
  x1 = rng.random ( size = n )
#
#  Compute the matrix.
#
  a = wathen_csc ( nx, ny, rng )
#
#  Compute the corresponding right hand side B.
#
  b = a.dot ( x1 )
#
#  Solve the linear system.
#
  x2 = np.ones ( n )
  x2 = cg_csc ( n, a, b, x2 )
#
#  Compute the maximum solution error.
#
  e = norm ( x1 - x2 )
  print ( '  Maximum solution error is %g' % ( e ) )

  print ( '  Normal end of execution.' )
  return

def wathen_test08 ( rng ):

#*****************************************************************************80
#
## wathen_test08() assemble, factor and solve using wathen_st() + cg_st().
#
#  Licensing:
#
#    This code is distributed under the MIT license.
#
#  Modified:
#
#    31 August 2014
#
#  Author:
#
#    John Burkardt
#
#  Input:
#
#    rng(): the current random number generator.
#
  from numpy.linalg import norm
  import numpy as np

  print ( '' )
  print ( 'wathen_test08():' )
  print ( '  Assemble, factor and solve a Wathen system' )
  print ( '  defined by wathen_st() and cg_st().' )
  print ( '' )

  nx = 1
  ny = 1
  print ( '  Elements in X direction NX = %d' % ( nx ) )
  print ( '  Elements in Y direction NY = %d' % ( ny ) )
  print ( '  Number of elements = %d' % ( nx * ny ) )
#
#  Compute the number of unknowns.
#
  n = wathen_order ( nx, ny )
  print ( '  Number of nodes N = %d' % ( n ) )
#
#  Compute the matrix size.
#
  nz_num = wathen_st_size ( nx, ny )
  print ( '  Number of nonzeros = %d\n' % ( nz_num ) )
#
#  Set up a random solution X1.
#
  x1 = rng.random ( size = n )
#
#  Compute the matrix.
#
  row, col, a = wathen_st ( nx, ny, rng )
#
#  Compute the corresponding right hand side B.
#
  b = mv_st ( n, n, nz_num, row, col, a, x1 )
#
#  Solve the linear system.
#
  x2 = np.ones ( n )
  x2 = cg_st ( n, nz_num, row, col, a, b, x2 )
#
#  Compute the solution error norm.
#
  e = norm ( x1 - x2 )
  print ( '  Maximum solution error is %g' % ( e ) )

  return

def wathen_test09 ( rng ):

#*****************************************************************************80
#
## wathen_test09() uses spy() to display the sparsity of the Wathen matrix.
#
#  Licensing:
#
#    This code is distributed under the MIT license.
#
#  Modified:
#
#    31 August 2014
#
#  Author:
#
#    John Burkardt
#
#  Input:
#
#    rng(): the current random number generator.
#
  import matplotlib.pyplot as plt

  print ( '' )
  print ( 'wathen_test09():' )
  print ( '  Display the sparsity of the Wathen matrix.' )

  fig = plt.figure ( )
  nx = 1
  ny = 1
  n = wathen_order ( nx, ny )
  a = wathen_ge ( nx, ny, rng )
  ax1 = fig.add_subplot ( 231 )
  ax1.spy ( a, markersize = 4 )

  nx = 2
  ny = 2
  n = wathen_order ( nx, ny )
  a = wathen_ge ( nx, ny, rng )
  ax2 = fig.add_subplot ( 232 )
  ax2.spy ( a, markersize = 4 )

  nx = 3
  ny = 3
  n = wathen_order ( nx, ny )
  a = wathen_ge ( nx, ny, rng )
  ax3 = fig.add_subplot ( 233 )
  ax3.spy ( a, markersize = 4 )

  nx = 4
  ny = 4
  n = wathen_order ( nx, ny )
  a = wathen_ge ( nx, ny, rng )
  ax4 = fig.add_subplot ( 234 )
  ax4.spy ( a, markersize = 4 )

  nx = 5
  ny = 5
  n = wathen_order ( nx, ny )
  a = wathen_ge ( nx, ny, rng )
  ax5 = fig.add_subplot ( 235 )
  ax5.spy ( a, markersize = 4 )

  nx = 6
  ny = 6
  n = wathen_order ( nx, ny )
  a = wathen_ge ( nx, ny, rng )
  ax6 = fig.add_subplot ( 236 )
  ax6.spy ( a, markersize = 4 )

  fig.suptitle ( 'WATHEN Matrix Sparsity Pattern' )

  plt.show ( block = False )

  filename = 'wathen_spy.png'
  fig.savefig ( filename )
  print ( '' )
  print ( '  Graphics saved as "%s"' % ( filename ) )
  plt.close ( )

  return

def wathen_matrix_test ( ):

#*****************************************************************************80
#
## wathen_matrix_test() tests wathen_matrix().
#
#  Licensing:
#
#    This code is distributed under the MIT license.
#
#  Modified:
#
#    31 August 2014
#
#  Author:
#
#    John Burkardt
#
  from numpy.random import default_rng
  import numpy as np
  import platform

  print ( '' )
  print ( 'wathen_matrix_test():' )
  print ( '  python version: ' + platform.python_version ( ) )
  print ( '  numpy version:  ' + np.version.version )
  print ( '  Test wathen_matrix().' )

  rng = default_rng ( )
#
#  Direct Solve
#
  wathen_test01 ( rng )
  wathen_test02 ( rng )
#
#  Timings.
#
  wathen_test03 ( rng )
  wathen_test04 ( rng )
  wathen_test05 ( rng )
#
#  CG Solve
#
  wathen_test06 ( rng )
  wathen_test07 ( rng )
  wathen_test08 ( rng )
#
#  Use SPY to display the sparsity of the matrix.
#
  wathen_test09 ( rng )

  wathen_order_test ( )
  wathen_st_size_test ( )

  wathen_xy_test ( )
#
#  Terminate.
#
  print ( '' )
  print ( 'wathen_matrix_test():' )
  print ( '  Normal end of execution.' )
  return

if ( __name__ == '__main__' ):
  timestamp ( )
  wathen_matrix_test ( )
  timestamp ( )
